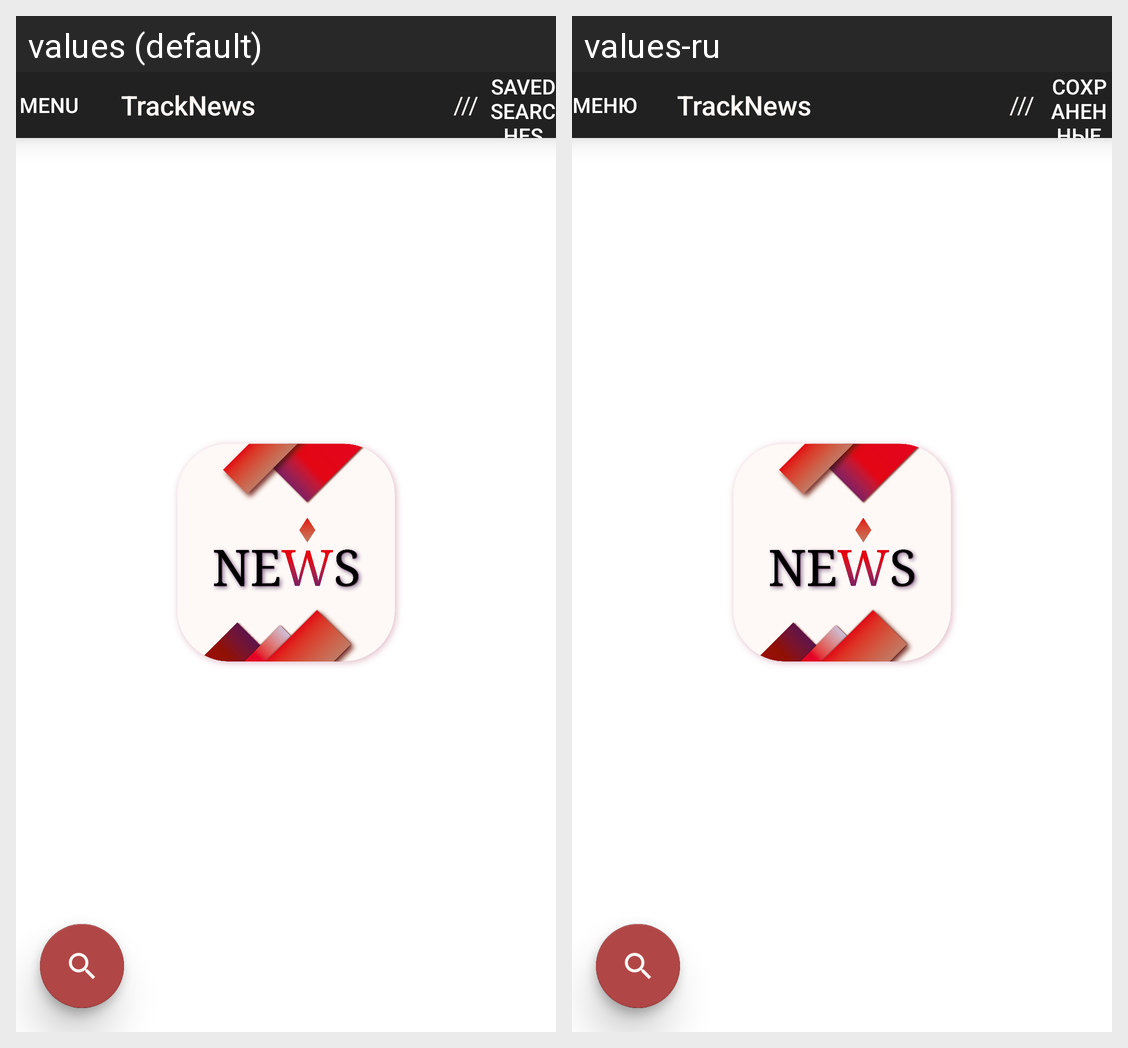

For this localized Android screen grid, give each drawn string resource with its value in every locale shown.
Android screen res/layout/activity_main.xml rendered under 2 locales, left to right: values (default), values-ru. Device: Nexus 5 (rendered at 1080×1920; each locale shown at half size, 540×960, under a caption strip naming it); theme SplashTheme.
Strings drawn on this screen, with the default value and each locale's value (text and hints the layout hard-codes, and strings that could not be matched under every locale, appear in the picture but are not listed):

uiMenu
  values: Menu
  values-ru: Меню

app_name
  values: TrackNews
  values-ru: TrackNews

defaultTextView
  values: ///
  values-ru: ///

uiSavedSearches
  values: Saved searches
  values-ru: Сохраненные поиски или подписки
